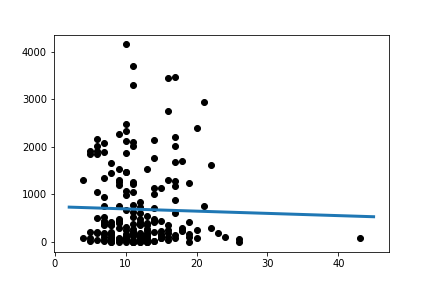

Values plotted in this chart, from the file beside it:
Slope:	-4.713266665769396
Intercept:	742.9
R_value:	-0.02703
P_value:	0.7083
